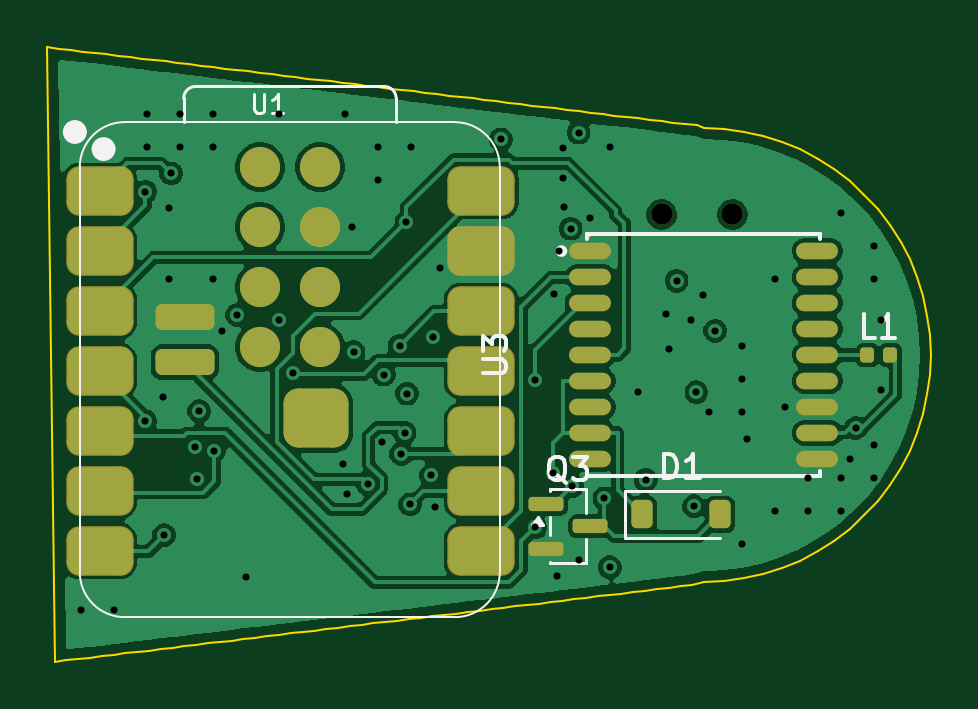
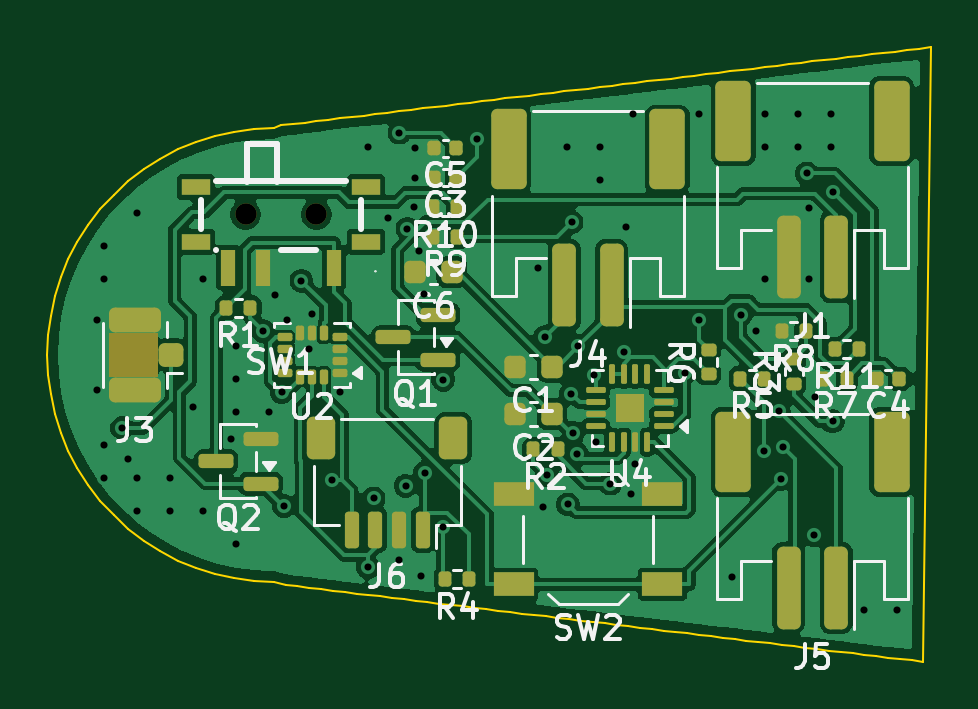
Circuit board: 11 layer files. Board 37.4 x 26.0 mm.
- bottom_copper: wherewatch-carrier-B_Cu.gbl (90451 bytes)
- bottom_mask: wherewatch-carrier-B_Mask.gbs (5875 bytes)
- paste: wherewatch-carrier-B_Paste.gbp (5809 bytes)
- bottom_silk: wherewatch-carrier-B_Silkscreen.gbo (37115 bytes)
- outline: wherewatch-carrier-Edge_Cuts.gm1 (3938 bytes)
- top_copper: wherewatch-carrier-F_Cu.gtl (70485 bytes)
- top_mask: wherewatch-carrier-F_Mask.gts (2995 bytes)
- paste: wherewatch-carrier-F_Paste.gtp (2904 bytes)
- top_silk: wherewatch-carrier-F_Silkscreen.gto (7367 bytes)
- drill: wherewatch-carrier-NPTH.drl (352 bytes)
- drill: wherewatch-carrier-PTH.drl (1566 bytes)

=== bottom_copper: wherewatch-carrier-B_Cu.gbl (90451 bytes, source omitted) ===
=== bottom_mask: wherewatch-carrier-B_Mask.gbs ===
%TF.GenerationSoftware,KiCad,Pcbnew,10.0.6*%
%TF.CreationDate,2026-09-12T21:25:10+03:00*%
%TF.ProjectId,wherewatch-carrier,77686572-6577-4617-9463-682d63617272,rev?*%
%TF.SameCoordinates,Original*%
%TF.FileFunction,Soldermask,Bot*%
%TF.FilePolarity,Negative*%
%FSLAX46Y46*%
G04 Gerber Fmt 4.6, Leading zero omitted, Abs format (unit mm)*
G04 Created by KiCad (PCBNEW 10.0.6) date 2026-09-12 21:25:10*
%MOMM*%
%LPD*%
G01*
G04 APERTURE LIST*
G04 Aperture macros list*
%AMRoundRect*
0 Rectangle with rounded corners*
0 $1 Rounding radius*
0 $2 $3 $4 $5 $6 $7 $8 $9 X,Y pos of 4 corners*
0 Add a 4 corners polygon primitive as box body*
4,1,4,$2,$3,$4,$5,$6,$7,$8,$9,$2,$3,0*
0 Add four circle primitives for the rounded corners*
1,1,$1+$1,$2,$3*
1,1,$1+$1,$4,$5*
1,1,$1+$1,$6,$7*
1,1,$1+$1,$8,$9*
0 Add four rect primitives between the rounded corners*
20,1,$1+$1,$2,$3,$4,$5,0*
20,1,$1+$1,$4,$5,$6,$7,0*
20,1,$1+$1,$6,$7,$8,$9,0*
20,1,$1+$1,$8,$9,$2,$3,0*%
G04 Aperture macros list end*
%ADD10RoundRect,0.135000X-0.135000X-0.185000X0.135000X-0.185000X0.135000X0.185000X-0.135000X0.185000X0*%
%ADD11RoundRect,0.250000X-0.250000X-1.500000X0.250000X-1.500000X0.250000X1.500000X-0.250000X1.500000X0*%
%ADD12RoundRect,0.250001X-0.499999X-1.449999X0.499999X-1.449999X0.499999X1.449999X-0.499999X1.449999X0*%
%ADD13RoundRect,0.225000X-0.225000X-0.250000X0.225000X-0.250000X0.225000X0.250000X-0.225000X0.250000X0*%
%ADD14R,1.700000X1.000000*%
%ADD15RoundRect,0.140000X-0.140000X-0.170000X0.140000X-0.170000X0.140000X0.170000X-0.140000X0.170000X0*%
%ADD16RoundRect,0.150000X-0.587500X-0.150000X0.587500X-0.150000X0.587500X0.150000X-0.587500X0.150000X0*%
%ADD17RoundRect,0.087500X-0.225000X-0.087500X0.225000X-0.087500X0.225000X0.087500X-0.225000X0.087500X0*%
%ADD18RoundRect,0.087500X-0.087500X-0.225000X0.087500X-0.225000X0.087500X0.225000X-0.087500X0.225000X0*%
%ADD19RoundRect,0.135000X0.185000X-0.135000X0.185000X0.135000X-0.185000X0.135000X-0.185000X-0.135000X0*%
%ADD20RoundRect,0.250000X-0.275000X-0.250000X0.275000X-0.250000X0.275000X0.250000X-0.275000X0.250000X0*%
%ADD21RoundRect,0.250000X-0.850000X-0.275000X0.850000X-0.275000X0.850000X0.275000X-0.850000X0.275000X0*%
%ADD22C,0.900000*%
%ADD23R,0.600000X1.524000*%
%ADD24R,1.200000X0.700000*%
%ADD25RoundRect,0.062500X-0.350000X-0.062500X0.350000X-0.062500X0.350000X0.062500X-0.350000X0.062500X0*%
%ADD26RoundRect,0.062500X-0.062500X-0.350000X0.062500X-0.350000X0.062500X0.350000X-0.062500X0.350000X0*%
%ADD27R,1.230000X1.230000*%
%ADD28RoundRect,0.150000X-0.150000X-0.625000X0.150000X-0.625000X0.150000X0.625000X-0.150000X0.625000X0*%
%ADD29RoundRect,0.250000X-0.350000X-0.650000X0.350000X-0.650000X0.350000X0.650000X-0.350000X0.650000X0*%
G04 APERTURE END LIST*
%TO.C,J3*%
G36*
X46885000Y940000D02*
G01*
X48975000Y940000D01*
X48975000Y-940000D01*
X46885000Y-940000D01*
X46885000Y940000D01*
G37*
%TD*%
D10*
%TO.C,R8*%
X19490000Y1000000D03*
X20510000Y1000000D03*
%TD*%
D11*
%TO.C,J4*%
X27700000Y2950000D03*
X29700000Y2950000D03*
D12*
X25350000Y8700000D03*
X32050000Y8700000D03*
%TD*%
D13*
%TO.C,C2*%
X30225000Y-2500000D03*
X31775000Y-2500000D03*
%TD*%
D14*
%TO.C,SW2*%
X25550000Y-9700000D03*
X31850000Y-9700000D03*
X25550000Y-5900000D03*
X31850000Y-5900000D03*
%TD*%
D10*
%TO.C,R10*%
X34240000Y6250000D03*
X35260000Y6250000D03*
%TD*%
D15*
%TO.C,C5*%
X34270000Y8750000D03*
X35230000Y8750000D03*
%TD*%
D11*
%TO.C,J5*%
X18200000Y-9850000D03*
X20200000Y-9850000D03*
D12*
X15850000Y-4100000D03*
X22550000Y-4100000D03*
%TD*%
D16*
%TO.C,Q1*%
X35062500Y-200000D03*
X35062500Y1700000D03*
X36937500Y750000D03*
%TD*%
D13*
%TO.C,C6*%
X34475000Y3500000D03*
X36025000Y3500000D03*
%TD*%
D10*
%TO.C,R1*%
X42990000Y2000000D03*
X44010000Y2000000D03*
%TD*%
%TO.C,R5*%
X21240000Y-1000000D03*
X22260000Y-1000000D03*
%TD*%
%TO.C,R4*%
X33740000Y-9500000D03*
X34760000Y-9500000D03*
%TD*%
D17*
%TO.C,U2*%
X39215000Y-750000D03*
X39215000Y-250000D03*
X39215000Y250000D03*
X39215000Y750000D03*
D18*
X39877500Y912500D03*
X40377500Y912500D03*
X40877500Y912500D03*
D17*
X41540000Y750000D03*
X41540000Y250000D03*
X41540000Y-250000D03*
X41540000Y-750000D03*
D18*
X40877500Y-912500D03*
X40377500Y-912500D03*
X39877500Y-912500D03*
%TD*%
D10*
%TO.C,R7*%
X17740000Y-1000000D03*
X18760000Y-1000000D03*
%TD*%
D19*
%TO.C,R3*%
X20000000Y-1210000D03*
X20000000Y-190000D03*
%TD*%
D10*
%TO.C,R2*%
X29990000Y-4000000D03*
X31010000Y-4000000D03*
%TD*%
D20*
%TO.C,J3*%
X46350000Y0D03*
D21*
X47875000Y1475000D03*
X47875000Y-1475000D03*
%TD*%
D16*
%TO.C,Q2*%
X42562500Y-5450000D03*
X42562500Y-3550000D03*
X44437500Y-4500000D03*
%TD*%
D22*
%TO.C,SW1*%
X40200000Y5953500D03*
X43200000Y5953500D03*
D23*
X39450000Y3703500D03*
X42450000Y3703500D03*
X43950000Y3703500D03*
D24*
X38100000Y7103500D03*
X38100000Y4803500D03*
X45300000Y7103500D03*
X45300000Y4803500D03*
%TD*%
D10*
%TO.C,R11*%
X17240000Y250000D03*
X18260000Y250000D03*
%TD*%
D25*
%TO.C,U4*%
X25505000Y-3000000D03*
X25505000Y-2500000D03*
X25505000Y-2000000D03*
X25505000Y-1500000D03*
D26*
X26192500Y-812500D03*
X26692500Y-812500D03*
X27192500Y-812500D03*
X27692500Y-812500D03*
D25*
X28380000Y-1500000D03*
X28380000Y-2000000D03*
X28380000Y-2500000D03*
X28380000Y-3000000D03*
D26*
X27692500Y-3687500D03*
X27192500Y-3687500D03*
X26692500Y-3687500D03*
X26192500Y-3687500D03*
D27*
X26942500Y-2250000D03*
%TD*%
D11*
%TO.C,J1*%
X18200000Y4150000D03*
X20200000Y4150000D03*
D12*
X15850000Y9900000D03*
X22550000Y9900000D03*
%TD*%
D28*
%TO.C,J6*%
X35700000Y-7400000D03*
X36700000Y-7400000D03*
X37700000Y-7400000D03*
X38700000Y-7400000D03*
D29*
X34400000Y-3525000D03*
X40000000Y-3525000D03*
%TD*%
D19*
%TO.C,R6*%
X23600000Y-810000D03*
X23600000Y210000D03*
%TD*%
D15*
%TO.C,C3*%
X34270000Y7500000D03*
X35230000Y7500000D03*
%TD*%
D10*
%TO.C,R9*%
X34240000Y5000000D03*
X35260000Y5000000D03*
%TD*%
D13*
%TO.C,C1*%
X30225000Y-500000D03*
X31775000Y-500000D03*
%TD*%
D15*
%TO.C,C4*%
X15520000Y-1000000D03*
X16480000Y-1000000D03*
%TD*%
M02*

=== paste: wherewatch-carrier-B_Paste.gbp ===
%TF.GenerationSoftware,KiCad,Pcbnew,10.0.6*%
%TF.CreationDate,2026-09-12T21:25:10+03:00*%
%TF.ProjectId,wherewatch-carrier,77686572-6577-4617-9463-682d63617272,rev?*%
%TF.SameCoordinates,Original*%
%TF.FileFunction,Paste,Bot*%
%TF.FilePolarity,Positive*%
%FSLAX46Y46*%
G04 Gerber Fmt 4.6, Leading zero omitted, Abs format (unit mm)*
G04 Created by KiCad (PCBNEW 10.0.6) date 2026-09-12 21:25:10*
%MOMM*%
%LPD*%
G01*
G04 APERTURE LIST*
G04 Aperture macros list*
%AMRoundRect*
0 Rectangle with rounded corners*
0 $1 Rounding radius*
0 $2 $3 $4 $5 $6 $7 $8 $9 X,Y pos of 4 corners*
0 Add a 4 corners polygon primitive as box body*
4,1,4,$2,$3,$4,$5,$6,$7,$8,$9,$2,$3,0*
0 Add four circle primitives for the rounded corners*
1,1,$1+$1,$2,$3*
1,1,$1+$1,$4,$5*
1,1,$1+$1,$6,$7*
1,1,$1+$1,$8,$9*
0 Add four rect primitives between the rounded corners*
20,1,$1+$1,$2,$3,$4,$5,0*
20,1,$1+$1,$4,$5,$6,$7,0*
20,1,$1+$1,$6,$7,$8,$9,0*
20,1,$1+$1,$8,$9,$2,$3,0*%
G04 Aperture macros list end*
%ADD10RoundRect,0.135000X-0.135000X-0.185000X0.135000X-0.185000X0.135000X0.185000X-0.135000X0.185000X0*%
%ADD11RoundRect,0.250000X-0.250000X-1.500000X0.250000X-1.500000X0.250000X1.500000X-0.250000X1.500000X0*%
%ADD12RoundRect,0.250001X-0.499999X-1.449999X0.499999X-1.449999X0.499999X1.449999X-0.499999X1.449999X0*%
%ADD13RoundRect,0.225000X-0.225000X-0.250000X0.225000X-0.250000X0.225000X0.250000X-0.225000X0.250000X0*%
%ADD14R,1.700000X1.000000*%
%ADD15RoundRect,0.140000X-0.140000X-0.170000X0.140000X-0.170000X0.140000X0.170000X-0.140000X0.170000X0*%
%ADD16RoundRect,0.150000X-0.587500X-0.150000X0.587500X-0.150000X0.587500X0.150000X-0.587500X0.150000X0*%
%ADD17RoundRect,0.087500X-0.225000X-0.087500X0.225000X-0.087500X0.225000X0.087500X-0.225000X0.087500X0*%
%ADD18RoundRect,0.087500X-0.087500X-0.225000X0.087500X-0.225000X0.087500X0.225000X-0.087500X0.225000X0*%
%ADD19RoundRect,0.135000X0.185000X-0.135000X0.185000X0.135000X-0.185000X0.135000X-0.185000X-0.135000X0*%
%ADD20RoundRect,0.250000X-0.275000X-0.250000X0.275000X-0.250000X0.275000X0.250000X-0.275000X0.250000X0*%
%ADD21RoundRect,0.250000X-0.850000X-0.275000X0.850000X-0.275000X0.850000X0.275000X-0.850000X0.275000X0*%
%ADD22R,0.600000X1.524000*%
%ADD23R,1.200000X0.700000*%
%ADD24RoundRect,0.125000X-0.125000X-0.125000X0.125000X-0.125000X0.125000X0.125000X-0.125000X0.125000X0*%
%ADD25RoundRect,0.062500X-0.350000X-0.062500X0.350000X-0.062500X0.350000X0.062500X-0.350000X0.062500X0*%
%ADD26RoundRect,0.062500X-0.062500X-0.350000X0.062500X-0.350000X0.062500X0.350000X-0.062500X0.350000X0*%
%ADD27RoundRect,0.150000X-0.150000X-0.625000X0.150000X-0.625000X0.150000X0.625000X-0.150000X0.625000X0*%
%ADD28RoundRect,0.250000X-0.350000X-0.650000X0.350000X-0.650000X0.350000X0.650000X-0.350000X0.650000X0*%
G04 APERTURE END LIST*
D10*
%TO.C,R8*%
X19490000Y1000000D03*
X20510000Y1000000D03*
%TD*%
D11*
%TO.C,J4*%
X27700000Y2950000D03*
X29700000Y2950000D03*
D12*
X25350000Y8700000D03*
X32050000Y8700000D03*
%TD*%
D13*
%TO.C,C2*%
X30225000Y-2500000D03*
X31775000Y-2500000D03*
%TD*%
D14*
%TO.C,SW2*%
X25550000Y-9700000D03*
X31850000Y-9700000D03*
X25550000Y-5900000D03*
X31850000Y-5900000D03*
%TD*%
D10*
%TO.C,R10*%
X34240000Y6250000D03*
X35260000Y6250000D03*
%TD*%
D15*
%TO.C,C5*%
X34270000Y8750000D03*
X35230000Y8750000D03*
%TD*%
D11*
%TO.C,J5*%
X18200000Y-9850000D03*
X20200000Y-9850000D03*
D12*
X15850000Y-4100000D03*
X22550000Y-4100000D03*
%TD*%
D16*
%TO.C,Q1*%
X35062500Y-200000D03*
X35062500Y1700000D03*
X36937500Y750000D03*
%TD*%
D13*
%TO.C,C6*%
X34475000Y3500000D03*
X36025000Y3500000D03*
%TD*%
D10*
%TO.C,R1*%
X42990000Y2000000D03*
X44010000Y2000000D03*
%TD*%
%TO.C,R5*%
X21240000Y-1000000D03*
X22260000Y-1000000D03*
%TD*%
%TO.C,R4*%
X33740000Y-9500000D03*
X34760000Y-9500000D03*
%TD*%
D17*
%TO.C,U2*%
X39215000Y-750000D03*
X39215000Y-250000D03*
X39215000Y250000D03*
X39215000Y750000D03*
D18*
X39877500Y912500D03*
X40377500Y912500D03*
X40877500Y912500D03*
D17*
X41540000Y750000D03*
X41540000Y250000D03*
X41540000Y-250000D03*
X41540000Y-750000D03*
D18*
X40877500Y-912500D03*
X40377500Y-912500D03*
X39877500Y-912500D03*
%TD*%
D10*
%TO.C,R7*%
X17740000Y-1000000D03*
X18760000Y-1000000D03*
%TD*%
D19*
%TO.C,R3*%
X20000000Y-1210000D03*
X20000000Y-190000D03*
%TD*%
D10*
%TO.C,R2*%
X29990000Y-4000000D03*
X31010000Y-4000000D03*
%TD*%
D20*
%TO.C,J3*%
X46350000Y0D03*
D21*
X47875000Y1475000D03*
X47875000Y-1475000D03*
%TD*%
D16*
%TO.C,Q2*%
X42562500Y-5450000D03*
X42562500Y-3550000D03*
X44437500Y-4500000D03*
%TD*%
D22*
%TO.C,SW1*%
X39450000Y3703500D03*
X42450000Y3703500D03*
X43950000Y3703500D03*
D23*
X38100000Y7103500D03*
X38100000Y4803500D03*
X45300000Y7103500D03*
X45300000Y4803500D03*
%TD*%
D10*
%TO.C,R11*%
X17240000Y250000D03*
X18260000Y250000D03*
%TD*%
D24*
%TO.C,U4*%
X26632500Y-1940000D03*
X26632500Y-2560000D03*
X27252500Y-1940000D03*
X27252500Y-2560000D03*
D25*
X25505000Y-3000000D03*
X25505000Y-2500000D03*
X25505000Y-2000000D03*
X25505000Y-1500000D03*
D26*
X26192500Y-812500D03*
X26692500Y-812500D03*
X27192500Y-812500D03*
X27692500Y-812500D03*
D25*
X28380000Y-1500000D03*
X28380000Y-2000000D03*
X28380000Y-2500000D03*
X28380000Y-3000000D03*
D26*
X27692500Y-3687500D03*
X27192500Y-3687500D03*
X26692500Y-3687500D03*
X26192500Y-3687500D03*
%TD*%
D11*
%TO.C,J1*%
X18200000Y4150000D03*
X20200000Y4150000D03*
D12*
X15850000Y9900000D03*
X22550000Y9900000D03*
%TD*%
D27*
%TO.C,J6*%
X35700000Y-7400000D03*
X36700000Y-7400000D03*
X37700000Y-7400000D03*
X38700000Y-7400000D03*
D28*
X34400000Y-3525000D03*
X40000000Y-3525000D03*
%TD*%
D19*
%TO.C,R6*%
X23600000Y-810000D03*
X23600000Y210000D03*
%TD*%
D15*
%TO.C,C3*%
X34270000Y7500000D03*
X35230000Y7500000D03*
%TD*%
D10*
%TO.C,R9*%
X34240000Y5000000D03*
X35260000Y5000000D03*
%TD*%
D13*
%TO.C,C1*%
X30225000Y-500000D03*
X31775000Y-500000D03*
%TD*%
D15*
%TO.C,C4*%
X15520000Y-1000000D03*
X16480000Y-1000000D03*
%TD*%
M02*

=== bottom_silk: wherewatch-carrier-B_Silkscreen.gbo (37115 bytes, source omitted) ===
=== outline: wherewatch-carrier-Edge_Cuts.gm1 ===
%TF.GenerationSoftware,KiCad,Pcbnew,10.0.6*%
%TF.CreationDate,2026-09-12T21:25:10+03:00*%
%TF.ProjectId,wherewatch-carrier,77686572-6577-4617-9463-682d63617272,rev?*%
%TF.SameCoordinates,Original*%
%TF.FileFunction,Profile,NP*%
%FSLAX46Y46*%
G04 Gerber Fmt 4.6, Leading zero omitted, Abs format (unit mm)*
G04 Created by KiCad (PCBNEW 10.0.6) date 2026-09-12 21:25:10*
%MOMM*%
%LPD*%
G01*
G04 APERTURE LIST*
%TA.AperFunction,Profile*%
%ADD10C,0.100000*%
%TD*%
G04 APERTURE END LIST*
D10*
X14200000Y13027739D02*
X14700000Y12967519D01*
X15200000Y12907299D01*
X15700000Y12847079D01*
X16200000Y12786858D01*
X16700000Y12726638D01*
X17200000Y12666418D01*
X17700000Y12606198D01*
X18200000Y12545978D01*
X18700000Y12485757D01*
X19200000Y12425537D01*
X19700000Y12365317D01*
X20200000Y12305097D01*
X20700000Y12244876D01*
X21200000Y12184656D01*
X21700000Y12124436D01*
X22200000Y12064216D01*
X22700000Y12003995D01*
X23200000Y11943775D01*
X23700000Y11883555D01*
X24200000Y11823335D01*
X24700000Y11763115D01*
X25200000Y11702894D01*
X25700000Y11642674D01*
X26200000Y11582454D01*
X26700000Y11522234D01*
X27200000Y11462013D01*
X27700000Y11401793D01*
X28200000Y11341573D01*
X28700000Y11281353D01*
X29200000Y11221133D01*
X29700000Y11160912D01*
X30200000Y11100692D01*
X30700000Y11040472D01*
X31200000Y10980252D01*
X31700000Y10920031D01*
X32200000Y10859811D01*
X32700000Y10799591D01*
X33200000Y10739371D01*
X33700000Y10679150D01*
X34200000Y10618930D01*
X34700000Y10558710D01*
X35200000Y10498490D01*
X35700000Y10438270D01*
X36200000Y10378049D01*
X36700000Y10317829D01*
X37200000Y10257609D01*
X37700000Y10197389D01*
X38200000Y10137168D01*
X38700000Y10076948D01*
X39200000Y10016728D01*
X39700000Y9956508D01*
X40200000Y9896288D01*
X40700000Y9836067D01*
X41200000Y9775847D01*
X41700000Y9715627D01*
X42000000Y9600000D01*
X42836695Y9563469D01*
X43667022Y9454154D01*
X44484662Y9272887D01*
X45283393Y9021049D01*
X46057135Y8700554D01*
X46800000Y8313843D01*
X47506333Y7863859D01*
X48170761Y7354026D01*
X48788225Y6788225D01*
X49354026Y6170761D01*
X49863859Y5506333D01*
X50313843Y4799999D01*
X50700554Y4057135D01*
X51021049Y3283393D01*
X51272887Y2484662D01*
X51454154Y1667022D01*
X51563469Y836695D01*
X51600000Y0D01*
X51563469Y-836695D01*
X51454154Y-1667022D01*
X51272887Y-2484662D01*
X51021049Y-3283393D01*
X50700554Y-4057135D01*
X50313843Y-4799999D01*
X49863859Y-5506333D01*
X49354026Y-6170761D01*
X48788225Y-6788225D01*
X48170761Y-7354026D01*
X47506333Y-7863859D01*
X46800000Y-8313843D01*
X46057135Y-8700554D01*
X45283393Y-9021049D01*
X44484662Y-9272887D01*
X43667022Y-9454154D01*
X42836695Y-9563469D01*
X42000000Y-9600000D01*
X41500000Y-9739715D01*
X41000000Y-9799935D01*
X40500000Y-9860155D01*
X40000000Y-9920376D01*
X39500000Y-9980596D01*
X39000000Y-10040816D01*
X38500000Y-10101036D01*
X38000000Y-10161257D01*
X37500000Y-10221477D01*
X37000000Y-10281697D01*
X36500000Y-10341917D01*
X36000000Y-10402137D01*
X35500000Y-10462358D01*
X35000000Y-10522578D01*
X34500000Y-10582798D01*
X34000000Y-10643018D01*
X33500000Y-10703239D01*
X33000000Y-10763459D01*
X32500000Y-10823679D01*
X32000000Y-10883899D01*
X31500000Y-10944119D01*
X31000000Y-11004340D01*
X30500000Y-11064560D01*
X30000000Y-11124780D01*
X29500000Y-11185000D01*
X29000000Y-11245221D01*
X28500000Y-11305441D01*
X28000000Y-11365661D01*
X27500000Y-11425881D01*
X27000000Y-11486102D01*
X26500000Y-11546322D01*
X26000000Y-11606542D01*
X25500000Y-11666762D01*
X25000000Y-11726982D01*
X24500000Y-11787203D01*
X24000000Y-11847423D01*
X23500000Y-11907643D01*
X23000000Y-11967863D01*
X22500000Y-12028084D01*
X22000000Y-12088304D01*
X21500000Y-12148524D01*
X21000000Y-12208744D01*
X20500000Y-12268964D01*
X20000000Y-12329185D01*
X19500000Y-12389405D01*
X19000000Y-12449625D01*
X18500000Y-12509845D01*
X18000000Y-12570066D01*
X17500000Y-12630286D01*
X17000000Y-12690506D01*
X16500000Y-12750726D01*
X16000000Y-12810947D01*
X15500000Y-12871167D01*
X15000000Y-12931387D01*
X14500000Y-12991607D01*
X14200000Y13027739D01*
M02*

=== top_copper: wherewatch-carrier-F_Cu.gtl (70485 bytes, source omitted) ===
=== top_mask: wherewatch-carrier-F_Mask.gts (2995 bytes, source withheld) ===
=== paste: wherewatch-carrier-F_Paste.gtp (2904 bytes, source withheld) ===
=== top_silk: wherewatch-carrier-F_Silkscreen.gto (7367 bytes, source omitted) ===
=== drill: wherewatch-carrier-NPTH.drl ===
M48
; DRILL file KiCad 10.0.6 date 2026-09-12T21:25:10
; FORMAT={-:-/ absolute / metric / decimal}
; #@! TF.CreationDate,2026-09-12T21:25:10+03:00
; #@! TF.GenerationSoftware,Kicad,Pcbnew,10.0.6
; #@! TF.FileFunction,NonPlated,1,4,NPTH
FMAT,2
METRIC
; #@! TA.AperFunction,NonPlated,NPTH,ComponentDrill
T1C0.900
%
G90
G05
T1
X40.2Y5.954
X43.2Y5.954
M30

=== drill: wherewatch-carrier-PTH.drl ===
M48
; DRILL file KiCad 10.0.6 date 2026-09-12T21:25:10
; FORMAT={-:-/ absolute / metric / decimal}
; #@! TF.CreationDate,2026-09-12T21:25:10+03:00
; #@! TF.GenerationSoftware,Kicad,Pcbnew,10.0.6
; #@! TF.FileFunction,Plated,1,4,PTH
FMAT,2
METRIC
; #@! TA.AperFunction,Plated,PTH,ViaDrill
T1C0.300
%
G90
G05
T1
X15.6Y-10.8
X17.0Y-10.8
X18.343Y6.915
X18.343Y-2.804
X18.4Y10.2
X18.4Y8.8
X19.074Y-1.758
X19.145Y-7.621
X19.339Y6.229
X19.345Y3.224
X19.439Y7.69
X19.8Y10.2
X19.8Y8.8
X20.437Y-3.91
X20.534Y-5.241
X20.628Y-2.375
X21.2Y10.2
X21.2Y8.8
X21.2Y3.2
X21.268Y-4.044
X21.61Y1.0
X22.235Y1.697
X22.6Y-9.4
X24.0Y10.2
X24.014Y1.467
X24.613Y-0.759
X26.692Y-4.6
X26.8Y10.2
X26.9Y-5.9
X27.079Y5.412
X27.158Y0.124
X27.756Y-5.443
X28.2Y8.8
X28.2Y7.4
X28.38Y-3.692
X28.437Y-0.829
X29.105Y0.384
X29.181Y-4.189
X29.322Y-3.294
X29.4Y5.627
X29.421Y-1.636
X29.552Y-6.322
X29.6Y8.8
X30.437Y-5.099
X30.51Y0.776
X30.603Y-6.417
X30.837Y3.682
X33.395Y9.128
X34.834Y-1.047
X34.859Y-7.296
X35.592Y-4.981
X35.652Y2.599
X35.786Y-9.343
X35.84Y4.42
X36.04Y8.75
X36.04Y7.5
X36.08Y6.25
X36.348Y5.35
X36.417Y-5.537
X36.683Y9.418
X36.7Y-8.675
X37.179Y5.786
X37.779Y-6.069
X38.0Y8.8
X38.007Y-8.988
X39.215Y-1.562
X39.528Y-5.287
X40.377Y1.725
X40.527Y0.25
X40.832Y3.144
X41.452Y1.487
X41.571Y-6.392
X41.675Y-1.569
X41.967Y2.538
X42.2Y-2.4
X42.465Y1.025
X43.6Y0.4
X43.6Y-1.0
X43.6Y-2.4
X43.6Y-8.0
X43.8Y-3.55
X45.0Y3.2
X45.0Y-6.6
X45.413Y-2.2
X46.4Y-5.2
X46.4Y-6.6
X47.8Y6.0
X47.8Y-5.2
X47.8Y-6.6
X48.186Y-4.4
X48.425Y-3.091
X49.2Y4.6
X49.2Y3.2
X49.2Y-3.8
X49.2Y-5.2
X49.475Y1.475
X49.475Y-1.475
M30
